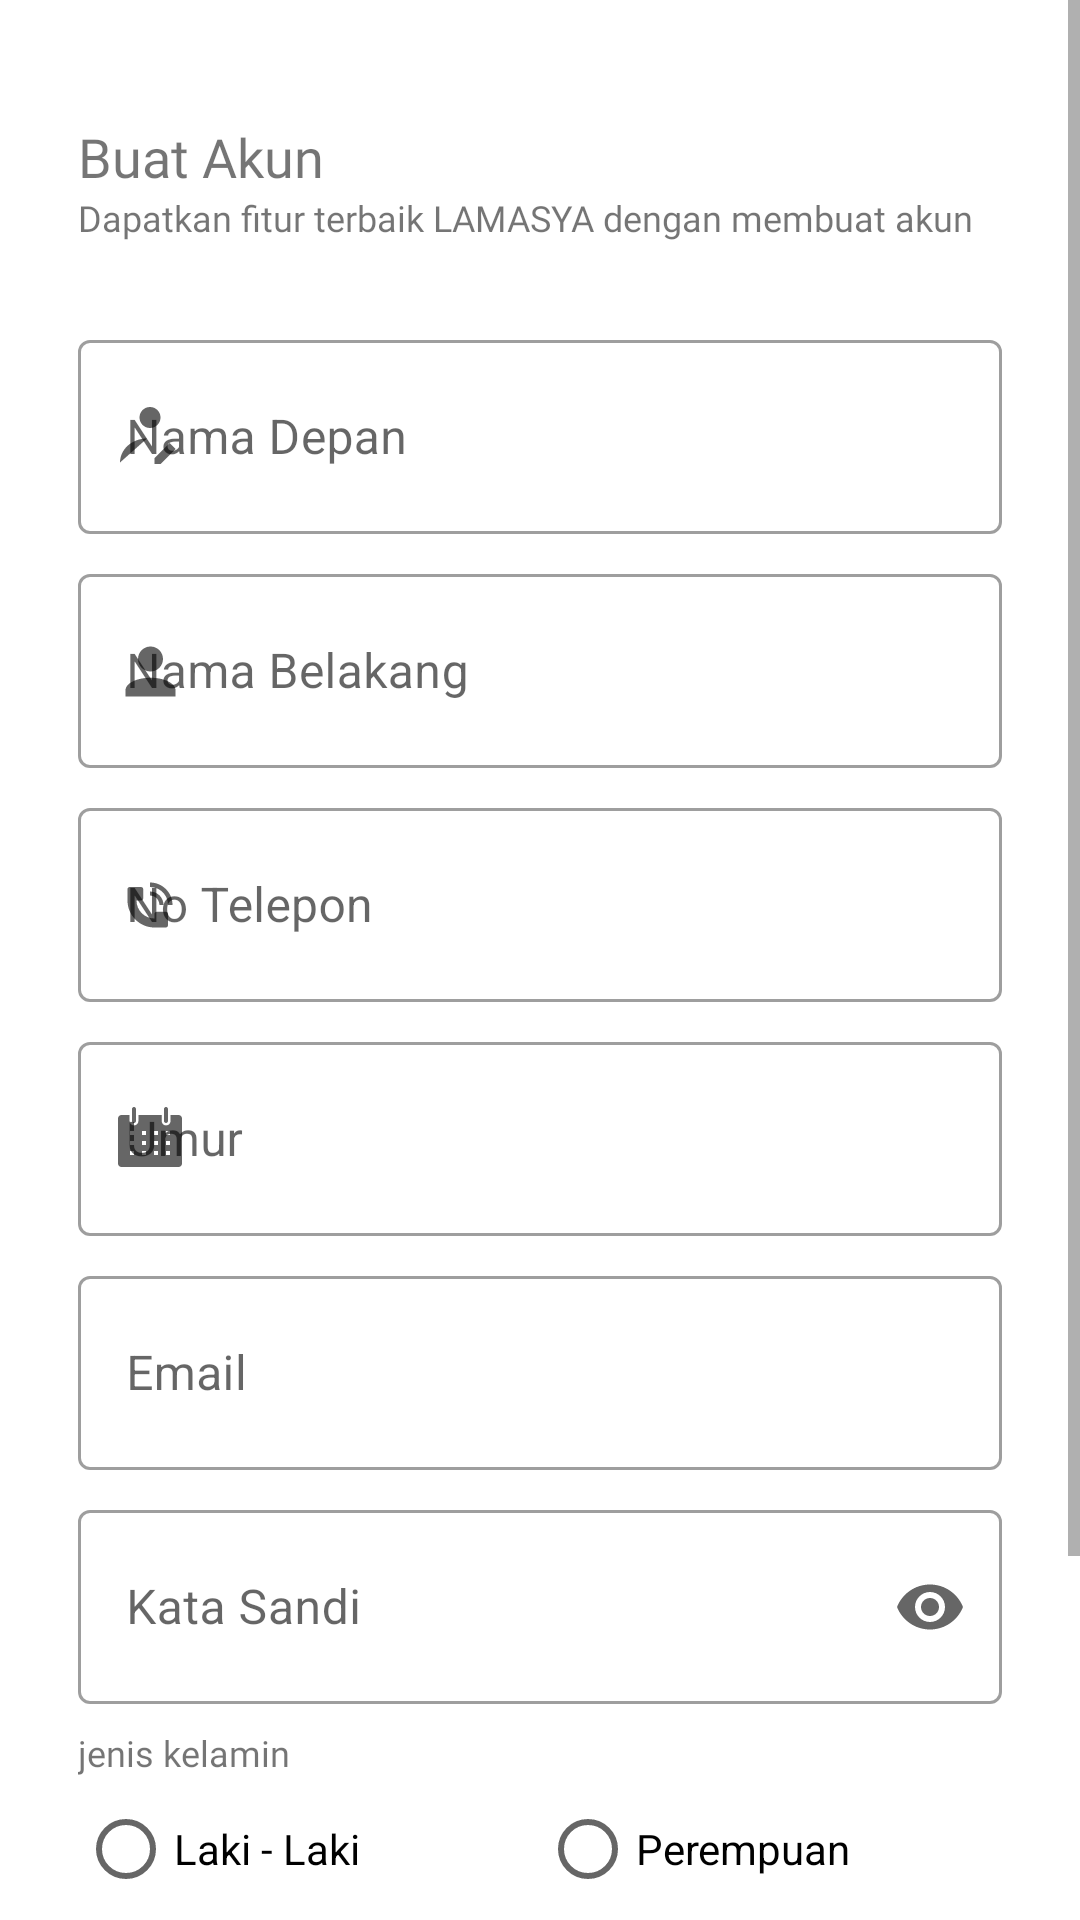

The Android layout XML behind this screen, and the referenced resources:
<!-- AndroidManifest.xml: application theme Theme.LAMASYA -->
<!-- res/layout/activity_register.xml -->
<?xml version="1.0" encoding="utf-8"?>
<ScrollView xmlns:android="http://schemas.android.com/apk/res/android"
    xmlns:app="http://schemas.android.com/apk/res-auto"
    xmlns:tools="http://schemas.android.com/tools"
    android:layout_width="match_parent"
    android:layout_height="match_parent"
    tools:context=".ui.view.register.RegisterActivity">

    <androidx.constraintlayout.widget.ConstraintLayout
        android:layout_width="match_parent"
        android:layout_height="wrap_content">

        <TextView
            android:id="@+id/tv_create"
            android:layout_width="wrap_content"
            android:layout_height="wrap_content"
            android:layout_marginStart="26dp"
            android:layout_marginTop="40dp"
            android:fontFamily="@font/poppins_semi_bold"
            android:text="@string/createTittle"
            android:textSize="18sp"
            app:layout_constraintStart_toStartOf="parent"
            app:layout_constraintTop_toTopOf="parent" />

        <TextView
            android:id="@+id/tv_create_desc"
            android:layout_width="wrap_content"
            android:layout_height="wrap_content"
            android:layout_marginStart="26dp"
            android:fontFamily="@font/poppins"
            android:text="@string/createTitleDesc"
            android:textSize="12sp"
            app:layout_constraintStart_toStartOf="parent"
            app:layout_constraintTop_toBottomOf="@+id/tv_create" />


        <com.google.android.material.textfield.TextInputLayout
            android:id="@+id/FnametextInput"
            style="@style/Widget.MaterialComponents.TextInputLayout.OutlinedBox"
            android:layout_width="match_parent"
            android:layout_height="70dp"
            android:layout_marginStart="26dp"
            android:layout_marginTop="8dp"
            android:layout_marginEnd="26dp"
            app:layout_constraintEnd_toEndOf="parent"
            app:layout_constraintStart_toStartOf="parent"
            app:layout_constraintTop_toBottomOf="@+id/guideline3"
            app:startIconDrawable="@drawable/first">

            <com.google.android.material.textfield.TextInputEditText
                android:id="@+id/et_fname"
                android:layout_width="match_parent"
                android:layout_height="match_parent"
                android:hint="@string/first_name"
                android:inputType="textPersonName" />
        </com.google.android.material.textfield.TextInputLayout>

        <com.google.android.material.textfield.TextInputLayout
            android:id="@+id/LnametextInput"
            style="@style/Widget.MaterialComponents.TextInputLayout.OutlinedBox"
            android:layout_width="match_parent"
            android:layout_height="70dp"
            android:layout_marginStart="26dp"
            android:layout_marginTop="8dp"
            android:layout_marginEnd="26dp"
            app:layout_constraintEnd_toEndOf="parent"
            app:layout_constraintStart_toStartOf="parent"
            app:layout_constraintTop_toBottomOf="@+id/FnametextInput"
            app:startIconDrawable="@drawable/profile">

            <com.google.android.material.textfield.TextInputEditText
                android:id="@+id/et_lname"
                android:layout_width="match_parent"
                android:layout_height="match_parent"
                android:hint="@string/last_name"
                android:inputType="textEmailAddress" />
        </com.google.android.material.textfield.TextInputLayout>

        <com.google.android.material.textfield.TextInputLayout
            android:id="@+id/PhoneTextInput"
            style="@style/Widget.MaterialComponents.TextInputLayout.OutlinedBox"
            android:layout_width="match_parent"
            android:layout_height="70dp"
            android:layout_marginStart="26dp"
            android:layout_marginTop="8dp"
            android:layout_marginEnd="26dp"
            app:layout_constraintEnd_toEndOf="parent"
            app:layout_constraintStart_toStartOf="parent"
            app:layout_constraintTop_toBottomOf="@+id/LnametextInput"
            app:startIconDrawable="@drawable/phone_svgrepo_com">

            <com.google.android.material.textfield.TextInputEditText
                android:id="@+id/et_phone"
                android:layout_width="match_parent"
                android:layout_height="match_parent"
                android:hint="@string/phone"
                android:inputType="number" />
        </com.google.android.material.textfield.TextInputLayout>

        <com.google.android.material.textfield.TextInputLayout
            android:id="@+id/AgeTextInput"
            style="@style/Widget.MaterialComponents.TextInputLayout.OutlinedBox"
            android:layout_width="match_parent"
            android:layout_height="70dp"
            android:layout_marginStart="26dp"
            android:layout_marginTop="8dp"
            android:layout_marginEnd="26dp"
            app:layout_constraintEnd_toEndOf="parent"
            app:layout_constraintStart_toStartOf="parent"
            app:layout_constraintTop_toBottomOf="@+id/PhoneTextInput"
            app:startIconDrawable="@drawable/age">

            <com.google.android.material.textfield.TextInputEditText
                android:id="@+id/et_age"
                android:layout_width="match_parent"
                android:layout_height="match_parent"
                android:hint="@string/age"
                android:inputType="number" />
        </com.google.android.material.textfield.TextInputLayout>

        <com.google.android.material.textfield.TextInputLayout
            android:id="@+id/EmailTextInput"
            style="@style/Widget.MaterialComponents.TextInputLayout.OutlinedBox"
            android:layout_width="match_parent"
            android:layout_height="70dp"
            android:layout_marginStart="26dp"
            android:layout_marginTop="8dp"
            android:layout_marginEnd="26dp"
            app:layout_constraintEnd_toEndOf="parent"
            app:layout_constraintStart_toStartOf="parent"
            app:layout_constraintTop_toBottomOf="@+id/AgeTextInput"
            app:startIconDrawable="@drawable/ic_baseline_email_24">

            <com.google.android.material.textfield.TextInputEditText
                android:id="@+id/et_email"
                android:layout_width="match_parent"
                android:layout_height="match_parent"
                android:hint="@string/email"
                android:inputType="textEmailAddress" />
        </com.google.android.material.textfield.TextInputLayout>

        <com.google.android.material.textfield.TextInputLayout
            android:id="@+id/PasswordTextInput"
            style="@style/Widget.MaterialComponents.TextInputLayout.OutlinedBox"
            android:layout_width="match_parent"
            android:layout_height="70dp"
            android:layout_marginStart="26dp"
            android:layout_marginTop="8dp"
            android:layout_marginEnd="26dp"
            app:endIconMode="password_toggle"
            app:layout_constraintEnd_toEndOf="parent"
            app:layout_constraintStart_toStartOf="parent"
            app:layout_constraintTop_toBottomOf="@+id/EmailTextInput"
            app:startIconDrawable="@drawable/ic_baseline_lock_24">

            <com.google.android.material.textfield.TextInputEditText
                android:id="@+id/et_password"
                android:layout_width="match_parent"
                android:layout_height="match_parent"
                android:hint="@string/password"
                android:inputType="textPassword" />
        </com.google.android.material.textfield.TextInputLayout>
        <TextView
            android:id="@+id/tv_gender_desc"
            android:layout_width="wrap_content"
            android:layout_height="wrap_content"
            android:layout_marginStart="26dp"
            android:layout_marginTop="8dp"
            android:fontFamily="@font/poppins"
            android:text="@string/gender"
            android:textSize="12sp"
            app:layout_constraintStart_toStartOf="parent"
            app:layout_constraintTop_toBottomOf="@+id/PasswordTextInput" />
        <RadioGroup
            android:layout_width="match_parent"
            android:layout_height="wrap_content"
            android:id="@+id/rgSignUpGender"
            android:layout_marginHorizontal="26dp"
            app:layout_constraintStart_toStartOf="parent"
            app:layout_constraintTop_toBottomOf="@+id/tv_gender_desc"
            android:orientation="horizontal">

            <RadioButton
                android:layout_width="0dp"
                android:layout_weight=".5"
                android:layout_height="wrap_content"
                android:id="@+id/rbSignUpMale"
                android:text="@string/male"/>
            <RadioButton
                android:layout_width="0dp"
                android:layout_weight=".5"
                android:layout_height="wrap_content"
                android:id="@+id/rbSignUpFemale"
                android:text="@string/female"/>

        </RadioGroup>

        <CheckBox
            android:id="@+id/cb_accept"
            android:layout_width="wrap_content"
            android:layout_height="wrap_content"
            android:layout_marginStart="21dp"
            android:layout_marginTop="5dp"
            android:text="@string/tittleAccept"
            app:layout_constraintStart_toStartOf="parent"
            app:layout_constraintTop_toBottomOf="@id/rgSignUpGender" />

        <com.google.android.material.button.MaterialButton
            android:id="@+id/btnSignUpEmail"
            style="@style/Widget.AppCompat.Button.Colored"
            android:layout_width="match_parent"
            android:layout_height="54dp"
            android:layout_marginStart="26dp"
            android:layout_marginEnd="26dp"
            android:background="@drawable/rounded_button"
            android:fontFamily="@font/poppins_medium"
            android:text="@string/register"
            app:layout_constraintEnd_toEndOf="parent"
            app:layout_constraintStart_toStartOf="parent"
            app:layout_constraintTop_toBottomOf="@id/cb_accept" />

        <TextView
            android:id="@+id/textView12"
            android:layout_width="wrap_content"
            android:layout_height="wrap_content"
            android:layout_marginTop="10dp"
            android:layout_marginBottom="16dp"
            android:fontFamily="@font/poppins"
            android:text="@string/already_have_an_account"
            android:textSize="12sp"
            app:layout_constraintBottom_toBottomOf="parent"
            app:layout_constraintEnd_toStartOf="@+id/btnLogin"
            app:layout_constraintHorizontal_bias="0.5"
            app:layout_constraintHorizontal_chainStyle="packed"
            app:layout_constraintStart_toStartOf="parent"
            app:layout_constraintTop_toBottomOf="@+id/btnSignUpEmail" />

        <TextView
            android:id="@+id/btnLogin"
            android:layout_width="wrap_content"
            android:layout_height="wrap_content"
            android:layout_marginStart="3dp"
            android:fontFamily="@font/poppins_semi_bold"
            android:text="@string/go_back"
            android:textSize="12sp"
            app:layout_constraintEnd_toEndOf="parent"
            app:layout_constraintHorizontal_bias="0.5"
            app:layout_constraintStart_toEndOf="@+id/textView12"
            app:layout_constraintTop_toTopOf="@+id/textView12" />

        <androidx.constraintlayout.widget.Guideline
            android:id="@+id/guideline3"
            android:layout_width="wrap_content"
            android:layout_height="wrap_content"
            android:orientation="horizontal"
            app:layout_constraintGuide_begin="100dp" />
    </androidx.constraintlayout.widget.ConstraintLayout>
</ScrollView>
<!-- resources referenced by this layout -->
<resources>
  <!-- drawable first (drawable) -->
  <vector android:height="24dp" android:viewportHeight="48"
      android:viewportWidth="48" android:width="24dp" xmlns:android="http://schemas.android.com/apk/res/android">
      <group>
          <clip-path android:pathData="M24,18C27.866,18 31,14.866 31,11C31,7.134 27.866,4 24,4C20.134,4 17,7.134 17,11C17,14.866 20.134,18 24,18ZM4,41C4,32.163 12.059,25 22,25M31,42L41,32L37,28L27,38V42H31Z"/>
          <path android:fillColor="#000000" android:pathData="M0,0H48V48H0V0Z"/>
      </group>
  </vector>
  <!-- drawable profile (drawable) -->
  <vector xmlns:android="http://schemas.android.com/apk/res/android"
      android:width="25dp"
      android:height="25dp"
      android:viewportWidth="25"
      android:viewportHeight="25">
    <path
        android:pathData="M12.5,4.167C13.605,4.167 14.665,4.606 15.446,5.387C16.228,6.168 16.667,7.228 16.667,8.333C16.667,9.438 16.228,10.498 15.446,11.28C14.665,12.061 13.605,12.5 12.5,12.5C11.395,12.5 10.335,12.061 9.554,11.28C8.772,10.498 8.333,9.438 8.333,8.333C8.333,7.228 8.772,6.168 9.554,5.387C10.335,4.606 11.395,4.167 12.5,4.167M12.5,14.583C17.104,14.583 20.833,16.448 20.833,18.75V20.833H4.167V18.75C4.167,16.448 7.896,14.583 12.5,14.583Z"
        android:fillColor="#838383"/>
  </vector>
  <!-- drawable rounded_button (drawable) -->
  <?xml version="1.0" encoding="utf-8"?>
  <shape xmlns:android="http://schemas.android.com/apk/res/android">
      <corners  android:radius="10dp"/>
      <solid android:color="@color/orange_300"></solid>
  </shape>
  <string name="age">Umur</string>
  <string name="already_have_an_account">Sudah Punya akun?</string>
  <string name="createTitleDesc">Dapatkan fitur terbaik LAMASYA dengan membuat akun</string>
  <string name="createTittle">Buat Akun</string>
  <string name="email">Email</string>
  <string name="female">Perempuan</string>
  <string name="first_name">Nama Depan</string>
  <string name="gender">jenis kelamin</string>
  <string name="go_back">Kembali</string>
  <string name="last_name">Nama Belakang</string>
  <string name="male">Laki - Laki</string>
  <string name="password">Kata Sandi</string>
  <string name="phone">No Telepon</string>
  <string name="register">Daftar</string>
  <string name="tittleAccept">Saya menerima syarat dan ketentuan</string>
  <style name="Theme.LAMASYA" parent="Theme.MaterialComponents.DayNight.DarkActionBar">
          
          <item name="colorPrimary">@color/mainOrange</item>
          <item name="colorPrimaryVariant">@color/mainOrange</item>
          <item name="colorOnPrimary">@color/white</item>
          
          <item name="colorSecondary">@color/teal_200</item>
          <item name="colorSecondaryVariant">@color/teal_700</item>
          <item name="colorOnSecondary">@color/black</item>
          
          <item name="android:statusBarColor">?attr/colorPrimaryVariant</item>
          
      </style>
  <color name="orange_300">#FF8243</color>
  <color name="mainOrange">#FF9A62</color>
  <color name="white">#FFFFFFFF</color>
  <color name="teal_200">#FF03DAC5</color>
  <color name="teal_700">#FF018786</color>
  <color name="black">#FF000000</color>
</resources>
